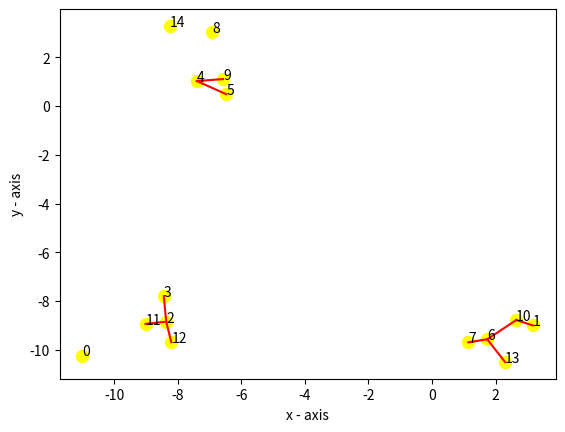

Write the Python code that produced this figure.
import math
import numpy as np
import matplotlib.pyplot as plt
from mpl_toolkits import mplot3d

x = [-11.004161206558486,3.1768184552599394,-8.357174823998038,-8.435048195710767,-7.393981404723236,-6.465388143821774,1.7378505231503554,1.1437903454896514,-6.9145102974713275,-6.570426782705661,2.6502349385029955,-9.008866366830741,-8.198548337708637,2.294976018616592,-8.244677296600988]

y = [-10.24530372973464,-9.006254703405759,-8.854391074446012,-7.806762293952905,1.028497940990529,0.4870595871129323,-9.575283879631659,-9.697724553571327,3.033882068724556,1.1091458038063127,-8.78415509686841,-8.939591350340011,-9.689507438131614,-10.504253545393299,3.2921021434741]

edge = [(2,3) ,(2,11) ,(2,12) ,(4,5) ,(4,9) ,(6,7) ,(6,10) ,(6,13) ,(10,1)]

fig, ax = plt.subplots()
ax.scatter(x, y, label = "dots", color = "yellow", marker= ".", s = 300)

xc = []
yc = []
x1 = []
y1 = []
for pt in edge:
	plt.plot([x[pt[0]],x[pt[1]]],[y[pt[0]],y[pt[1]]],color="red")

for i in range(15):
	ax.annotate(i, (x[i], y[i]))

# x-axis label 
plt.xlabel('x - axis') 

# frequency label 
plt.ylabel('y - axis') 

# function to show the plot 
plt.show()

